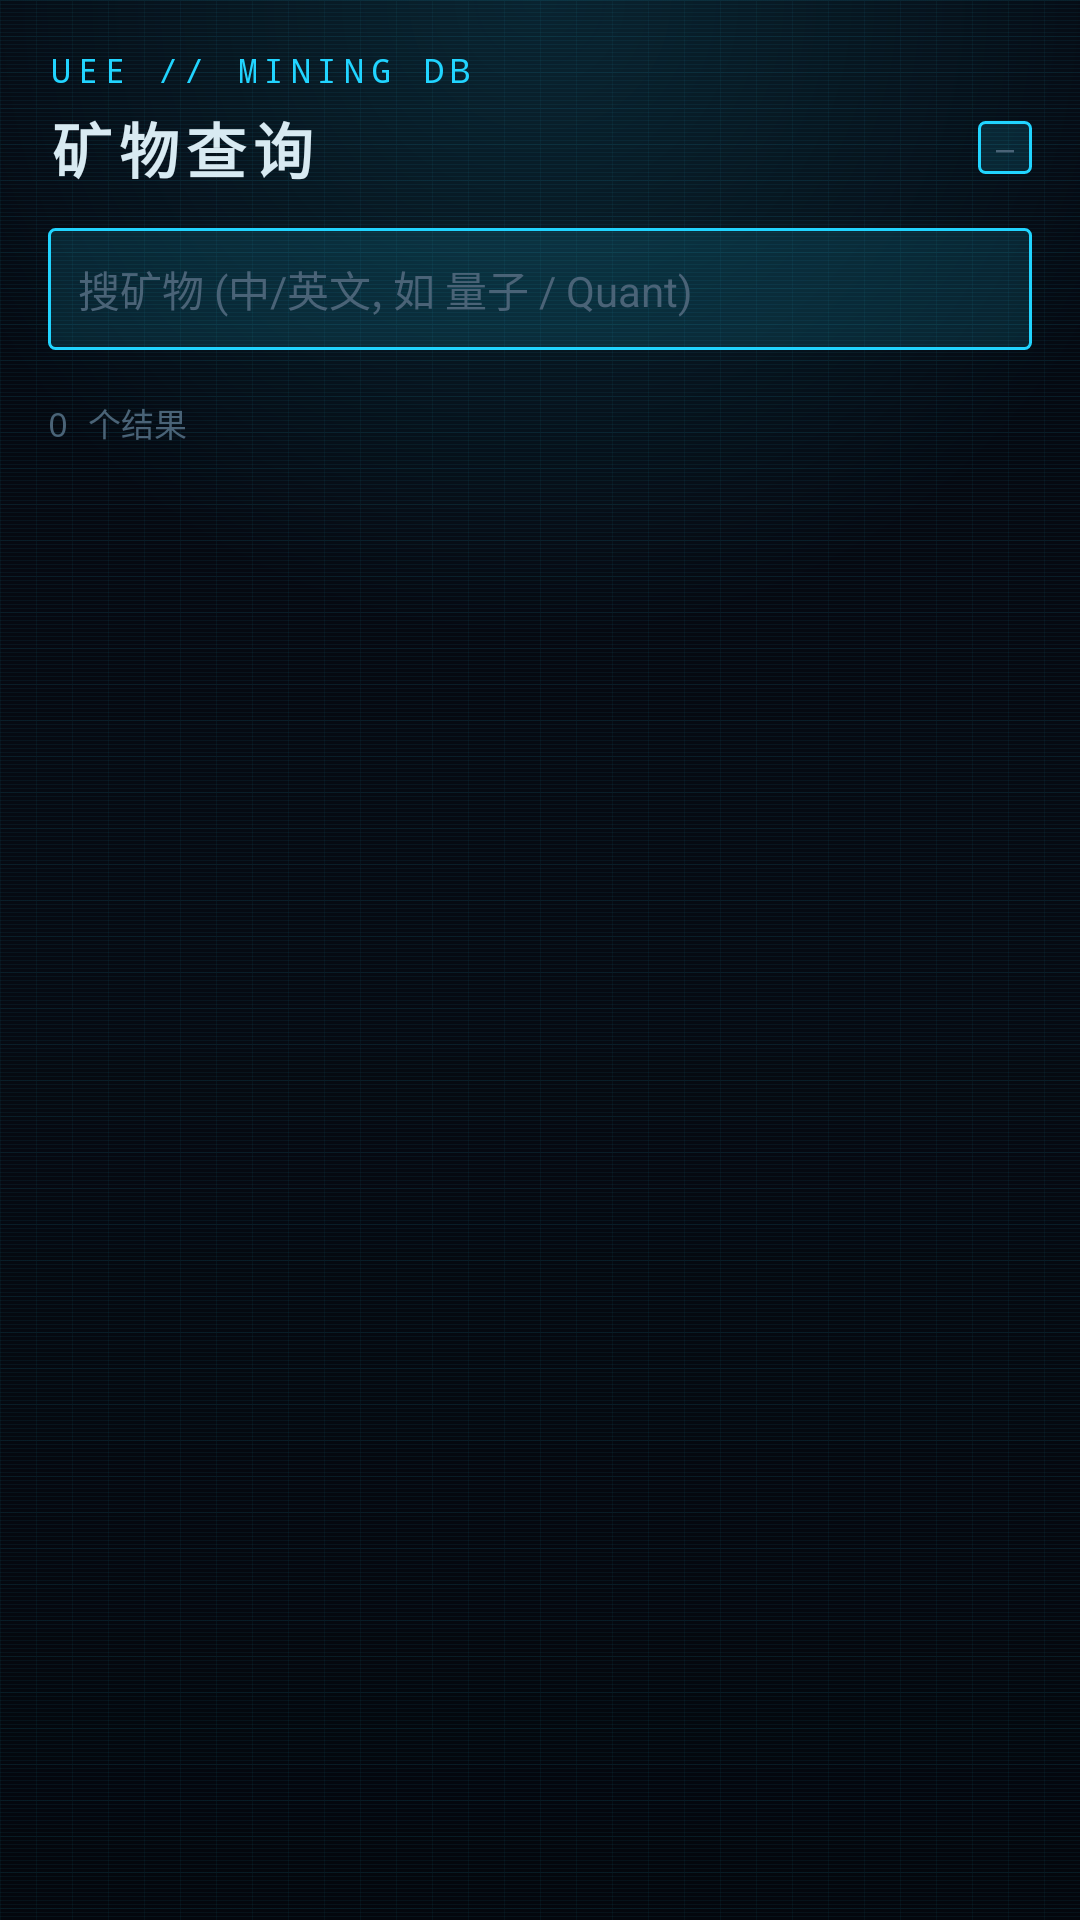

This screen was rendered from an Android layout file. Write that file and the resources it references.
<!-- AndroidManifest.xml: application theme Theme.Bug公民 -->
<!-- res/layout/fragment_mining.xml -->
<?xml version="1.0" encoding="utf-8"?>
<LinearLayout xmlns:android="http://schemas.android.com/apk/res/android"
    android:layout_width="match_parent"
    android:layout_height="match_parent"
    android:background="@drawable/hud_screen_bg"
    android:orientation="vertical"
    android:padding="16dp">

    <TextView
        android:layout_width="wrap_content"
        android:layout_height="wrap_content"
        android:fontFamily="monospace"
        android:letterSpacing="0.2"
        android:text="UEE // MINING DB"
        android:textColor="@color/sc_accent"
        android:textSize="11sp" />

    <LinearLayout
        android:layout_width="match_parent"
        android:layout_height="wrap_content"
        android:layout_marginTop="4dp"
        android:gravity="center_vertical"
        android:orientation="horizontal">

        <TextView
            android:layout_width="0dp"
            android:layout_height="wrap_content"
            android:layout_weight="1"
            android:letterSpacing="0.12"
            android:text="矿物查询"
            android:textColor="@color/sc_text"
            android:textSize="20sp"
            android:textStyle="bold" />

        <TextView
            android:id="@+id/tv_data_ver"
            android:layout_width="wrap_content"
            android:layout_height="wrap_content"
            android:background="@drawable/tag_bg"
            android:fontFamily="monospace"
            android:paddingHorizontal="6dp"
            android:paddingVertical="2dp"
            android:text="—"
            android:textColor="@color/sc_text_dim"
            android:textSize="10sp" />
    </LinearLayout>

    <EditText
        android:id="@+id/et_search"
        android:layout_width="match_parent"
        android:layout_height="wrap_content"
        android:layout_marginTop="12dp"
        android:background="@drawable/tag_bg"
        android:hint="搜矿物 (中/英文, 如 量子 / Quant)"
        android:imeOptions="actionSearch"
        android:inputType="text"
        android:padding="10dp"
        android:textColor="@color/sc_text"
        android:textColorHint="@color/sc_text_dim"
        android:textSize="14sp" />

    <HorizontalScrollView
        android:layout_width="match_parent"
        android:layout_height="wrap_content"
        android:layout_marginTop="8dp"
        android:scrollbars="none">

        <LinearLayout
            android:id="@+id/container_rarity_chips"
            android:layout_width="wrap_content"
            android:layout_height="wrap_content"
            android:orientation="horizontal" />
    </HorizontalScrollView>

    <TextView
        android:id="@+id/tv_count"
        android:layout_width="wrap_content"
        android:layout_height="wrap_content"
        android:layout_marginTop="8dp"
        android:fontFamily="monospace"
        android:text="0 个结果"
        android:textColor="@color/sc_text_dim"
        android:textSize="11sp" />

    <ScrollView
        android:layout_width="match_parent"
        android:layout_height="0dp"
        android:layout_marginTop="6dp"
        android:layout_weight="1">

        <LinearLayout
            android:id="@+id/container_list"
            android:layout_width="match_parent"
            android:layout_height="wrap_content"
            android:orientation="vertical" />
    </ScrollView>
</LinearLayout>
<!-- resources referenced by this layout -->
<resources>
  <color name="sc_accent">#21D4FF</color>
  <color name="sc_text">#D8EAF2</color>
  <color name="sc_text_dim">#4A6377</color>
  <!-- drawable hud_screen_bg (drawable) -->
  <?xml version="1.0" encoding="utf-8"?>
  <layer-list xmlns:android="http://schemas.android.com/apk/res/android">
      
      <item>
          <shape android:shape="rectangle">
              <gradient
                  android:angle="270"
                  android:startColor="#050810"
                  android:centerColor="#060A12"
                  android:endColor="#04070D"
                  android:type="linear" />
          </shape>
      </item>
      <item>
          <bitmap
              android:src="@drawable/tex_grid"
              android:tileMode="repeat" />
      </item>
      <item>
          <bitmap
              android:src="@drawable/tex_scanlines"
              android:tileMode="repeat" />
      </item>
      
      <item>
          <shape android:shape="rectangle">
              <gradient
                  android:type="radial"
                  android:centerX="0.5"
                  android:centerY="0.0"
                  android:gradientRadius="640"
                  android:startColor="#2221D4FF"
                  android:endColor="#0021D4FF" />
          </shape>
      </item>
  </layer-list>
  <!-- drawable tag_bg (drawable) -->
  <?xml version="1.0" encoding="utf-8"?>
  <shape xmlns:android="http://schemas.android.com/apk/res/android"
      android:shape="rectangle">
      <solid android:color="@color/sc_accent_ink" />
      <corners android:radius="2dp" />
      <stroke android:color="@color/sc_accent" android:width="1dp" />
  </shape>
  <style name="Theme.Bug公民" parent="Base.Theme.Bug公民" />
  <!-- drawable tex_grid: png bitmap (drawable-nodpi, 116 bytes) -->
  <!-- drawable tex_scanlines: png bitmap (drawable-nodpi, 74 bytes) -->
  <color name="sc_accent_ink">#1F21D4FF</color>
  <style name="Base.Theme.Bug公民" parent="Theme.Material3.Dark.NoActionBar">
          <item name="colorPrimary">@color/sc_accent</item>
          <item name="colorOnPrimary">@color/sc_ink</item>
          <item name="colorSecondary">@color/sc_accent_dim</item>
          <item name="colorSurface">@color/sc_panel</item>
          <item name="colorOnSurface">@color/sc_text</item>
          <item name="android:colorBackground">@color/sc_bg</item>
          <item name="android:statusBarColor">@color/sc_bg_deep</item>
          <item name="android:navigationBarColor">@color/sc_bg_deep</item>
          <item name="android:windowBackground">@color/sc_bg</item>
      </style>
  <color name="sc_ink">#001119</color>
  <color name="sc_accent_dim">#16A3C7</color>
  <color name="sc_panel">#0D1620</color>
  <color name="sc_bg">#060A10</color>
  <color name="sc_bg_deep">#04070D</color>
</resources>
